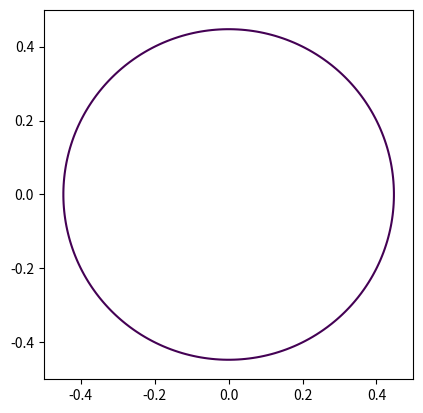

Generate this figure with matplotlib:
import numpy as np
import matplotlib.pyplot as plt

x = np.linspace(-0.5, 0.5, 100)
y = np.linspace(-0.5, 0.5, 100)

a, b = np.meshgrid(x, y)

C = a**2+b**2-0.2

figure, axes = plt.subplots()

axes.contour(a,b,C,[0])
axes.set_aspect(1)

plt.show()